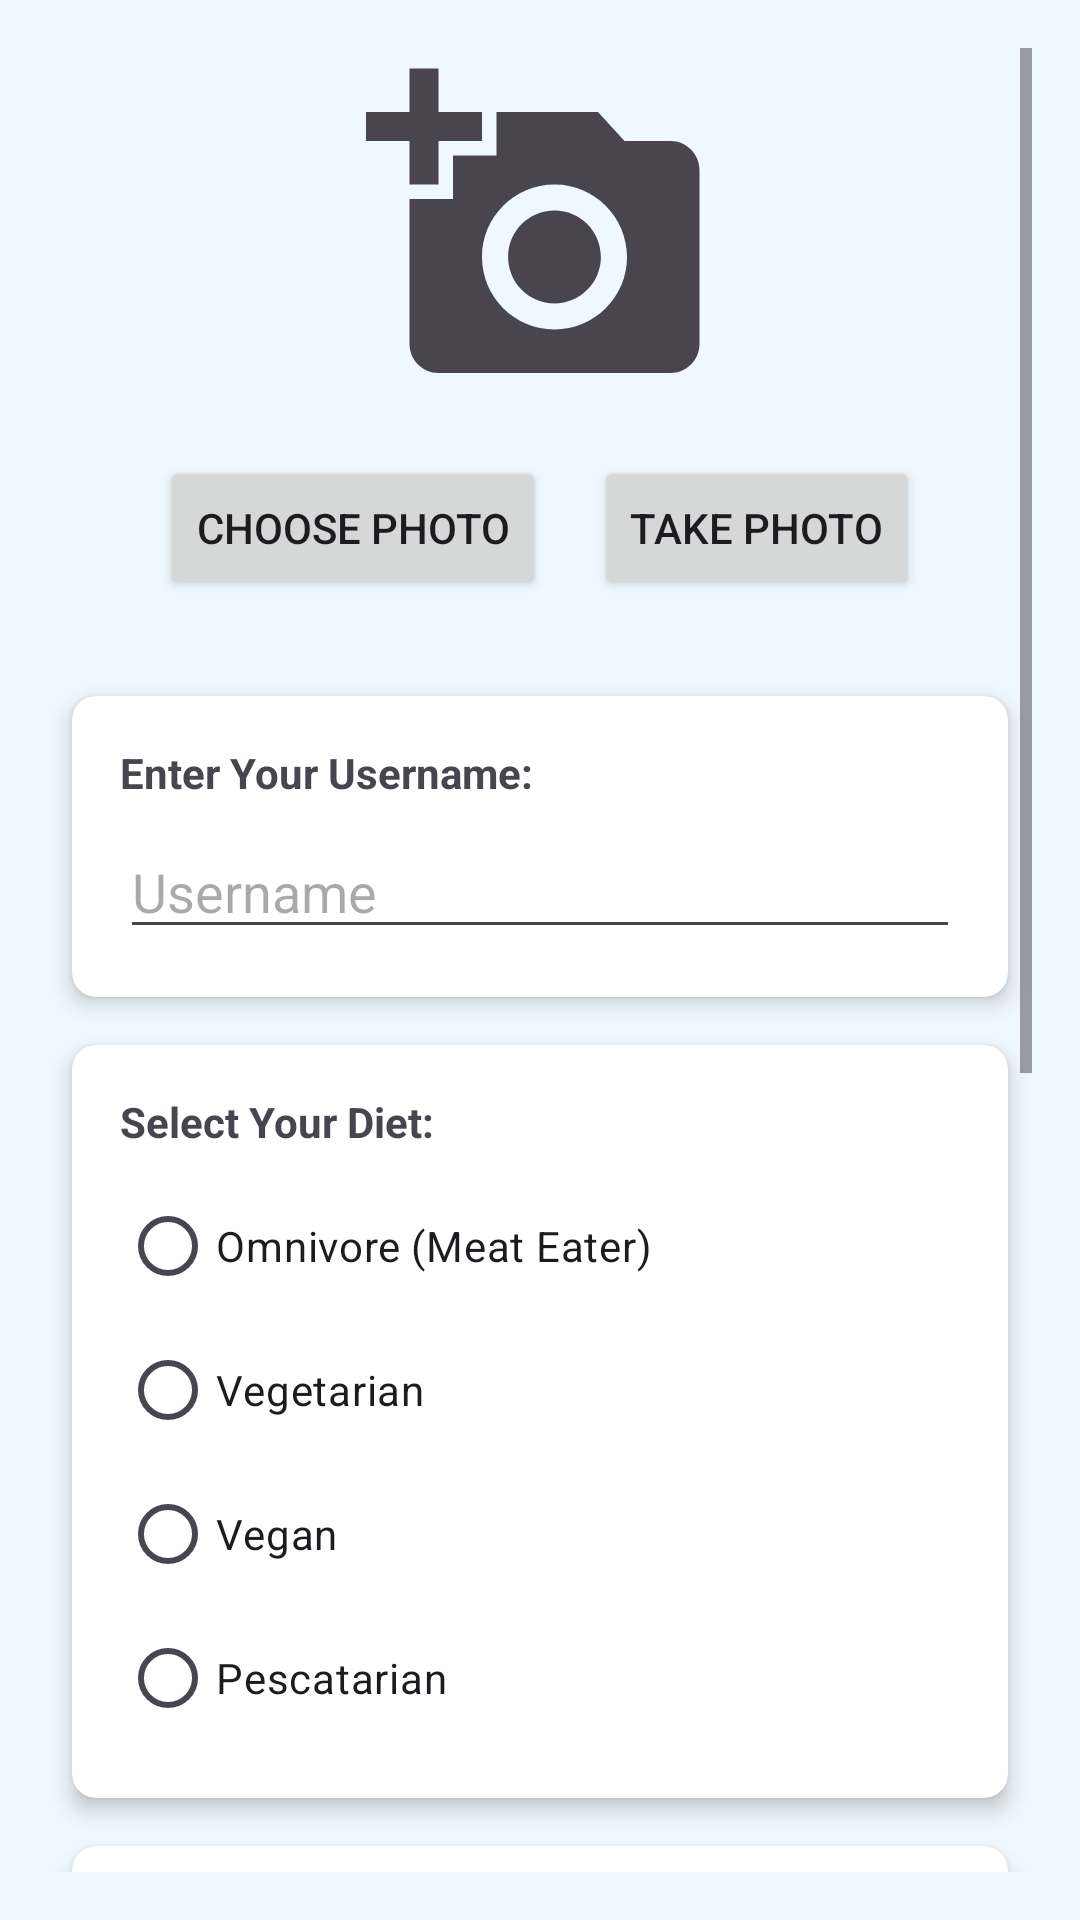

Write the Android layout XML for this screen, with the resource values it uses.
<!-- AndroidManifest.xml: application theme Theme.Cooksmart3 -->
<!-- res/layout/activity_profile_set_up.xml -->
<?xml version="1.0" encoding="utf-8"?>
<ScrollView xmlns:android="http://schemas.android.com/apk/res/android"
    xmlns:app="http://schemas.android.com/apk/res-auto"
    android:layout_width="match_parent"
    android:layout_height="match_parent"
    android:padding="16dp"
    android:background="@color/background_very_light_blue">

    <LinearLayout
        android:orientation="vertical"
        android:layout_width="match_parent"
        android:layout_height="wrap_content">

        <ImageView
            android:id="@+id/profileImageView"
            android:layout_width="120dp"
            android:layout_height="120dp"
            android:layout_gravity="center_horizontal"
            android:layout_marginBottom="16dp"
            android:padding="2dp"
            android:src="@drawable/baseline_add_a_photo_24"
            android:contentDescription="Profile Picture"
            android:scaleType="centerCrop" />

    <LinearLayout
        android:layout_width="match_parent"
        android:layout_height="wrap_content"
        android:orientation="horizontal"
        android:gravity="center"
        android:layout_marginBottom="24dp">

        <Button
            android:id="@+id/choosePhotoButton"
            android:layout_width="wrap_content"
            android:layout_height="wrap_content"
            android:layout_marginEnd="8dp"
            android:text="Choose Photo" />

        <Button
            android:id="@+id/takePictureButton"
            android:layout_width="wrap_content"
            android:layout_height="wrap_content"
            android:layout_marginStart="8dp"
            android:text="Take Photo" />
    </LinearLayout>

        
        <androidx.cardview.widget.CardView
            android:layout_width="match_parent"
            android:layout_height="wrap_content"
            android:layout_margin="8dp"
            app:cardCornerRadius="8dp"
            app:cardElevation="4dp"
            app:cardBackgroundColor="@color/white">

            <LinearLayout
                android:layout_width="match_parent"
                android:layout_height="wrap_content"
                android:orientation="vertical"
                android:padding="16dp">

                <TextView
                    android:layout_width="match_parent"
                    android:layout_height="wrap_content"
                    android:text="Enter Your Username:"
                    android:textStyle="bold" />

                <EditText
                    android:id="@+id/nameEditText"
                    android:hint="Username"
                    android:layout_width="match_parent"
                    android:layout_height="wrap_content"
                    android:layout_marginTop="8dp"
                    android:inputType="text" />
            </LinearLayout>
        </androidx.cardview.widget.CardView>


        <androidx.cardview.widget.CardView
            android:layout_width="match_parent"
            android:layout_height="wrap_content"
            android:layout_margin="8dp"
            app:cardCornerRadius="8dp"
            app:cardElevation="4dp"
            app:cardBackgroundColor="@color/white">

            <LinearLayout
                android:layout_width="match_parent"
                android:layout_height="wrap_content"
                android:orientation="vertical"
                android:padding="16dp">

                <TextView
                    android:layout_width="match_parent"
                    android:layout_height="wrap_content"
                    android:text="Select Your Diet:"
                    android:textStyle="bold"
                    android:layout_marginBottom="8dp" />

                <RadioGroup
                    android:id="@+id/dietRadioGroup"
                    android:layout_width="match_parent"
                    android:layout_height="wrap_content">

                    <RadioButton
                        android:id="@+id/dietOmnivore"
                        android:layout_width="match_parent"
                        android:layout_height="wrap_content"
                        android:text="Omnivore (Meat Eater)" />

                    <RadioButton
                        android:id="@+id/dietVegetarian"
                        android:layout_width="match_parent"
                        android:layout_height="wrap_content"
                        android:text="Vegetarian" />

                    <RadioButton
                        android:id="@+id/dietVegan"
                        android:layout_width="match_parent"
                        android:layout_height="wrap_content"
                        android:text="Vegan" />

                    <RadioButton
                        android:id="@+id/dietPescatarian"
                        android:layout_width="match_parent"
                        android:layout_height="wrap_content"
                        android:text="Pescatarian" />
                </RadioGroup>
            </LinearLayout>
        </androidx.cardview.widget.CardView>

        <androidx.cardview.widget.CardView
            android:layout_width="match_parent"
            android:layout_height="wrap_content"
            android:layout_margin="8dp"
            app:cardCornerRadius="8dp"
            app:cardElevation="4dp"
            app:cardBackgroundColor="@color/white">

            <LinearLayout
                android:layout_width="match_parent"
                android:layout_height="wrap_content"
                android:orientation="vertical"
                android:padding="16dp">

                <TextView
                    android:layout_width="wrap_content"
                    android:layout_height="wrap_content"
                    android:text="Select any allergies:"
                    android:textStyle="bold"
                    android:layout_marginBottom="8dp" />

                <CheckBox android:id="@+id/allergyNuts" android:text="Nuts" android:layout_height="wrap_content" android:layout_width="match_parent"/>
                <CheckBox android:id="@+id/allergyDairy" android:text="Dairy" android:layout_height="wrap_content" android:layout_width="match_parent"/>
                <CheckBox android:id="@+id/allergyGluten" android:text="Gluten" android:layout_height="wrap_content" android:layout_width="match_parent"/>
                <CheckBox android:id="@+id/allergyFish" android:text="Fish" android:layout_height="wrap_content" android:layout_width="match_parent"/>
                <CheckBox android:id="@+id/allergyShellfish" android:text="Shellfish" android:layout_height="wrap_content" android:layout_width="match_parent"/>
                <CheckBox android:id="@+id/allergyEggs" android:text="Eggs" android:layout_height="wrap_content" android:layout_width="match_parent"/>
                <CheckBox android:id="@+id/allergySoy" android:text="Soy" android:layout_height="wrap_content" android:layout_width="match_parent"/>
                <CheckBox android:id="@+id/allergyWheat" android:text="Wheat" android:layout_height="wrap_content" android:layout_width="match_parent"/>
            </LinearLayout>
        </androidx.cardview.widget.CardView>

        <ProgressBar
            android:id="@+id/progressBar"
            android:layout_width="wrap_content"
            android:layout_height="wrap_content"
            android:layout_gravity="center_horizontal"
            android:layout_marginTop="16dp"
            android:visibility="gone" />

        <Button
            android:id="@+id/saveProfileButton"
            android:text="Save Profile"
            android:layout_marginTop="24dp"
            android:layout_width="match_parent"
            android:layout_height="wrap_content" />
    </LinearLayout>
</ScrollView>
<!-- resources referenced by this layout -->
<resources>
  <color name="background_very_light_blue">#F0F8FF</color>
  <color name="white">#FFFFFFFF</color>
  <!-- drawable baseline_add_a_photo_24 (drawable) -->
  <vector xmlns:android="http://schemas.android.com/apk/res/android"
      android:width="24dp"
      android:height="24dp"
      android:viewportWidth="24"
      android:viewportHeight="24"
      android:tint="?attr/colorControlNormal">
      <path
          android:fillColor="@android:color/white"
          android:pathData="M3,4L3,1h2v3h3v2L5,6v3L3,9L3,6L0,6L0,4h3zM6,10L6,7h3L9,4h7l1.83,2L21,6c1.1,0 2,0.9 2,2v12c0,1.1 -0.9,2 -2,2L5,22c-1.1,0 -2,-0.9 -2,-2L3,10h3zM13,19c2.76,0 5,-2.24 5,-5s-2.24,-5 -5,-5 -5,2.24 -5,5 2.24,5 5,5zM9.8,14c0,1.77 1.43,3.2 3.2,3.2s3.2,-1.43 3.2,-3.2 -1.43,-3.2 -3.2,-3.2 -3.2,1.43 -3.2,3.2z"/>
  </vector>
  <style name="Theme.Cooksmart3" parent="Base.Theme.Cooksmart3" />
  <style name="Base.Theme.Cooksmart3" parent="Theme.Material3.DayNight.NoActionBar">
          <item name="colorPrimary">@color/blue</item>
          <item name="colorPrimaryVariant">@color/blue_dark</item>
          <item name="colorOnPrimary">@color/black</item>
          <item name="colorSecondary">@color/blue_dark</item>
          <item name="colorOnBackground">@color/black</item>
  
          
          <item name="popupMenuBackground">@color/blue_dark</item>
          <item name="android:popupMenuStyle">@style/PopupMenu.Cooksmart</item>
          <item name="popupMenuStyle">@style/PopupMenu.Cooksmart</item>
          <item name="actionOverflowMenuStyle">@style/OverflowMenu.Cooksmart</item>
  
          
          <item name="colorSecondaryContainer">@color/blue_dark</item>
      </style>
  <color name="blue">#99D5FF</color>
  <color name="blue_dark">#0078cc</color>
  <color name="black">#FF000000</color>
  <style name="PopupMenu.Cooksmart" parent="Widget.Material3.PopupMenu">
          <item name="android:popupBackground">@color/blue_dark</item>
      </style>
  <style name="OverflowMenu.Cooksmart" parent="Widget.Material3.PopupMenu.Overflow">
          <item name="android:popupBackground">@color/blue_dark</item>
          <item name="android:textColor">@android:color/white</item>
      </style>
</resources>
